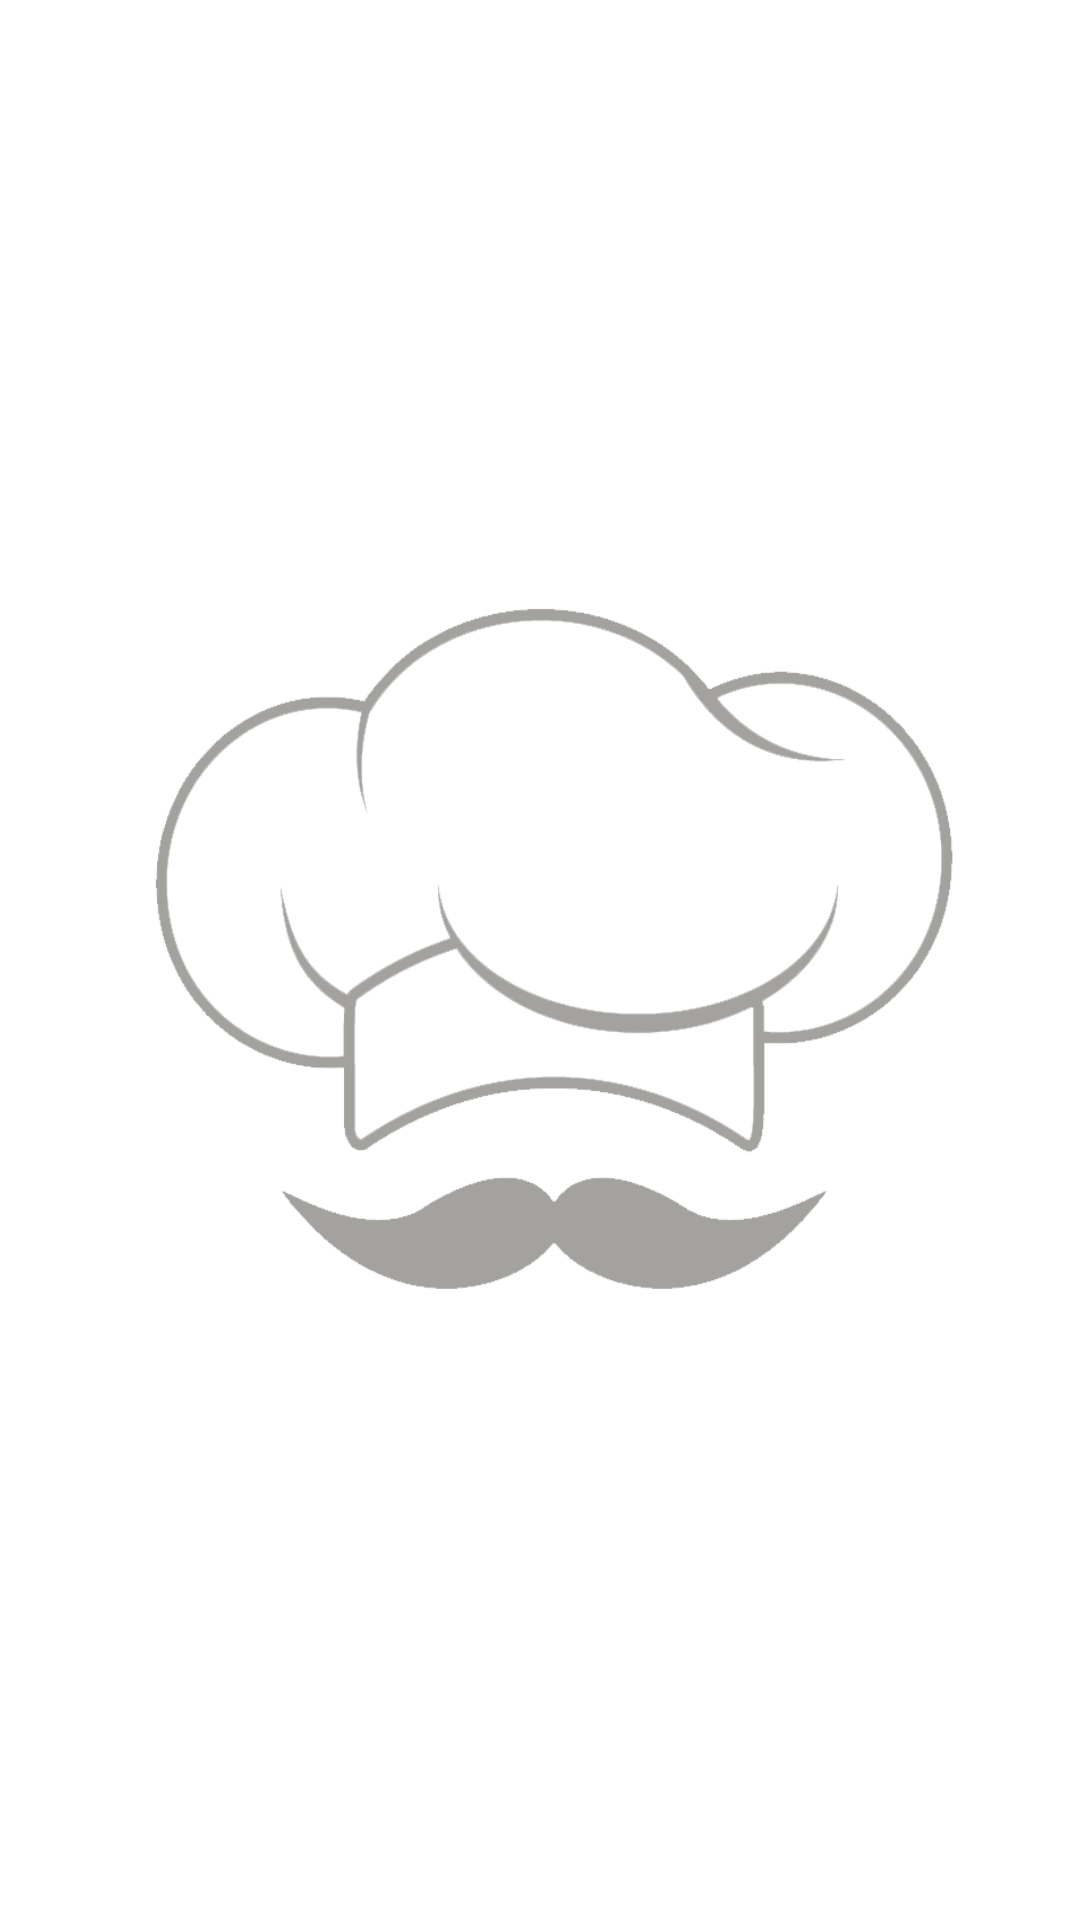

This screen was rendered from an Android layout file. Write that file and the resources it references.
<!-- AndroidManifest.xml: application theme Theme.YemekTarifleri -->
<!-- res/layout/fragment_liste.xml -->
<?xml version="1.0" encoding="utf-8"?>
<androidx.constraintlayout.widget.ConstraintLayout xmlns:android="http://schemas.android.com/apk/res/android"
    xmlns:app="http://schemas.android.com/apk/res-auto"
    xmlns:tools="http://schemas.android.com/tools"
    android:layout_width="match_parent"
    android:layout_height="match_parent"
    tools:context=".ListeFragment">


    <androidx.recyclerview.widget.RecyclerView
        android:id="@+id/recyclerView"
        android:layout_width="0dp"
        android:layout_height="0dp"
        android:layout_marginStart="1dp"
        android:layout_marginTop="1dp"
        android:layout_marginEnd="1dp"
        android:layout_marginBottom="1dp"
        app:layout_constraintBottom_toBottomOf="parent"
        app:layout_constraintEnd_toEndOf="parent"
        app:layout_constraintStart_toStartOf="parent"
        app:layout_constraintTop_toTopOf="parent"
        android:background="@drawable/bgg"
        />
</androidx.constraintlayout.widget.ConstraintLayout>
<!-- resources referenced by this layout -->
<resources>
  <!-- drawable bgg: png bitmap (drawable, 41209 bytes) -->
  <style name="Theme.YemekTarifleri" parent="Theme.MaterialComponents.DayNight.DarkActionBar">
          
          <item name="colorPrimary">@color/btnFillColor4</item>
          <item name="colorPrimaryVariant">@color/btnFillColor4</item>
          <item name="colorOnPrimary">@color/white</item>
          
          <item name="colorSecondary">@color/teal_200</item>
          <item name="colorSecondaryVariant">@color/teal_700</item>
          <item name="colorOnSecondary">@color/black</item>
          
          <item name="android:statusBarColor">?attr/colorPrimaryVariant</item>
          
      </style>
  <color name="btnFillColor4">#f65744</color>
  <color name="white">#FFFFFFFF</color>
  <color name="teal_200">#FF03DAC5</color>
  <color name="teal_700">#FF018786</color>
  <color name="black">#FF000000</color>
</resources>
